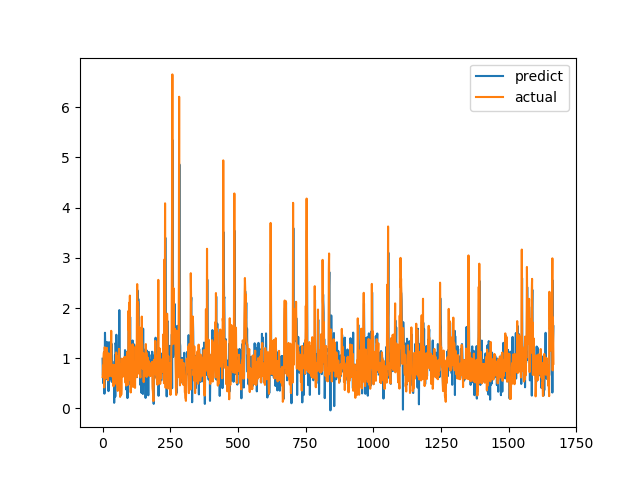

Data behind this chart, as committed beside it:
predict, actual
0.991, 0.6238
0.6751, 0.6915
0.6388, 0.8558
0.5019, 0.7094
0.9883, 1.015
0.9751, 1.116
1.126, 0.4183
0.2944, 1.002
0.8437, 1.219
1.508, 1.143
1.216, 0.6528
0.9019, 0.6747
0.7124, 0.601
0.8145, 0.6695
0.584, 0.6538
0.6083, 0.7814
1.325, 1.206
1.171, 0.8469
0.8694, 0.8286
0.7697, 0.6482
0.7684, 0.5624
0.6375, 0.7183
0.3454, 1.1
1.219, 0.9542
1.32, 0.729
0.565, 0.6694
0.9003, 0.8631
0.7356, 0.6465
0.6061, 0.8223
0.7178, 0.9236
0.8717, 0.8301
1.097, 1.067
0.9509, 1.546
1.292, 0.6827
0.5307, 0.6386
0.6979, 0.6464
0.9412, 0.6881
0.8235, 0.7274
0.8487, 0.65
0.6028, 0.8694
0.8118, 0.4409
0.7957, 0.4519
0.6599, 0.7575
0.1128, 0.4952
0.5261, 0.6851
0.6058, 0.7244
1.061, 0.8654
0.2357, 0.74
1.304, 0.8071
1.259, 0.8204
0.7883, 1.114
1.468, 1.109
1.213, 0.4751
0.6813, 1.039
1.104, 0.9458
0.9663, 0.7878
0.7488, 0.3505
0.4137, 0.9368
0.7664, 0.9868
0.6767, 0.647
... 1,607 more rows
